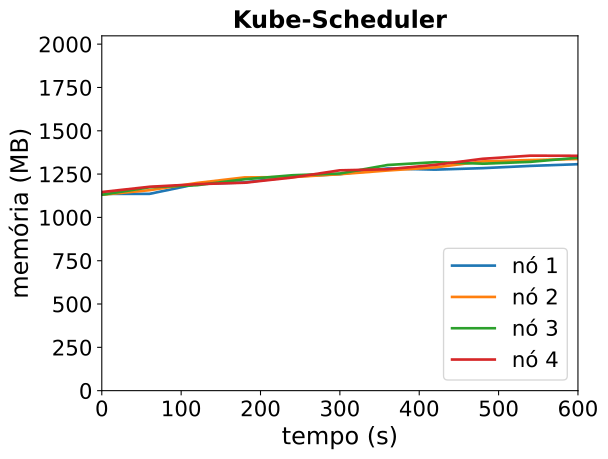

The table this chart was drawn from, first rows:
timestamp, ppgcc-m02_pod_amount, ppgcc-m02_memory, ppgcc-m02_cpu, ppgcc-m03_pod_amount, ppgcc-m03_memory, ppgcc-m03_cpu, ppgcc-m04_pod_amount, ppgcc-m04_memory, ppgcc-m04_cpu, ppgcc-m05_pod_amount, ppgcc-m05_memory, ppgcc-m05_cpu
0, 5, 1162864, 36415036, 5, 1158116, 34566055, 5, 1157752, 33025720, 5, 1173952, 47403249
60, 5, 1163128, 33530733, 5, 1184780, 50859059, 5, 1202104, 61254513, 5, 1204972, 57605892
120, 5, 1221736, 71001575, 5, 1227680, 70640658, 5, 1214380, 38533178, 5, 1220416, 43444679
180, 5, 1230976, 59608744, 5, 1260416, 58966704, 5, 1249492, 56015252, 5, 1228996, 48350304
240, 5, 1265032, 61991237, 5, 1262264, 51777578, 5, 1273120, 67186762, 5, 1259752, 75221479
300, 5, 1279816, 48661820, 5, 1279292, 68556916, 5, 1283416, 48004199, 5, 1302388, 94291765
360, 5, 1313344, 63770126, 5, 1301204, 82524084, 5, 1333708, 77587609, 5, 1308724, 78934404
420, 5, 1306348, 67248070, 5, 1319552, 73122434, 5, 1350340, 61802489, 5, 1334596, 86762877
480, 5, 1315060, 59409232, 5, 1354928, 78635194, 5, 1341364, 57048467, 5, 1370500, 138715503
540, 5, 1328392, 82714019, 5, 1363112, 87206618, 5, 1352320, 67183130, 5, 1388980, 102521099
600, 5, 1338424, 77181057, 5, 1369052, 79060289, 5, 1376872, 85183871, 5, 1388188, 102204823
